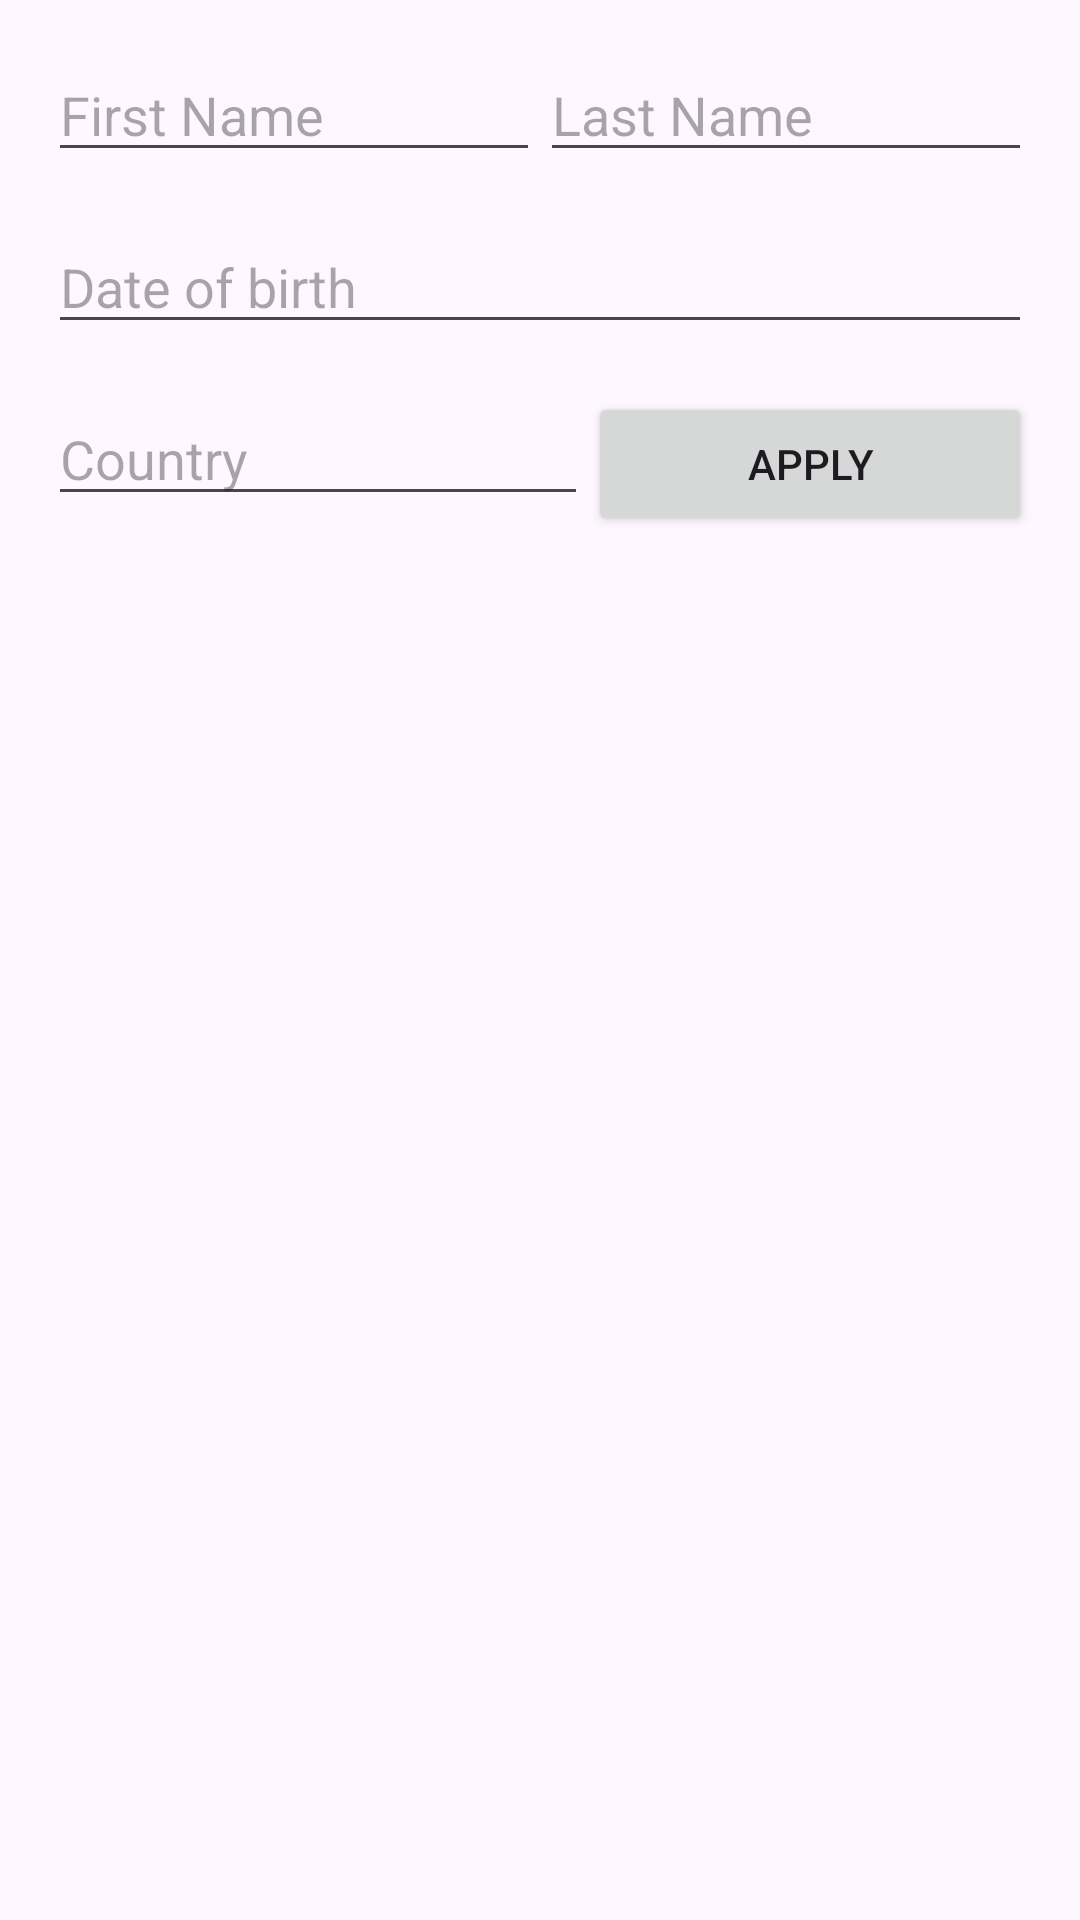

This screen was rendered from an Android layout file. Write that file and the resources it references.
<!-- AndroidManifest.xml: application theme Theme.Practial -->
<!-- res/layout/constrant.xml -->
<?xml version="1.0" encoding="utf-8"?>
<androidx.constraintlayout.widget.ConstraintLayout xmlns:android="http://schemas.android.com/apk/res/android"
    xmlns:app="http://schemas.android.com/apk/res-auto"
    xmlns:tools="http://schemas.android.com/tools"
    android:layout_width="match_parent"
    android:layout_height="match_parent"
    android:padding="16dp"
    tools:context=".MainActivity">

    <LinearLayout
        android:id="@+id/name_container"
        android:layout_width="0dp"
        android:layout_height="wrap_content"
        android:orientation="horizontal"
        app:layout_constraintWidth_percent="1.0"
        app:layout_constraintTop_toTopOf="parent"
        app:layout_constraintStart_toStartOf="parent">

        <EditText
            android:layout_width="0dp"
            android:layout_height="wrap_content"
            android:layout_weight="1"
            android:hint="First Name"/>

        <EditText
            android:layout_width="0dp"
            android:layout_height="wrap_content"
            android:layout_weight="1"
            android:hint="Last Name"/>

    </LinearLayout>

    <EditText
        android:id="@+id/dob"
        android:layout_width="0dp"
        android:layout_height="wrap_content"
        android:hint="Date of birth"
        app:layout_constraintTop_toBottomOf="@id/name_container"
        app:layout_constraintWidth_percent="1.0"
        app:layout_constraintStart_toStartOf="parent"
        app:layout_constraintEnd_toEndOf="parent"
        android:layout_marginTop="16dp"/>

    <LinearLayout
        android:id="@+id/country_apply_container"
        android:layout_width="0dp"
        android:layout_height="wrap_content"
        android:orientation="horizontal"
        app:layout_constraintTop_toBottomOf="@id/dob"
        app:layout_constraintWidth_percent="1.0"
        app:layout_constraintStart_toStartOf="parent"
        app:layout_constraintEnd_toEndOf="parent"
        android:layout_marginTop="16dp">

        <EditText
            android:layout_width="0dp"
            android:layout_height="wrap_content"
            android:layout_weight="3"
            android:hint="Country"/>

        <Button
            android:layout_width="wrap_content"
            android:layout_height="wrap_content"
            android:layout_weight="1"
            android:text="Apply"/>
    </LinearLayout>

</androidx.constraintlayout.widget.ConstraintLayout>
<!-- resources referenced by this layout -->
<resources>
  <style name="Theme.Practial" parent="Base.Theme.Practial" />
  <style name="Base.Theme.Practial" parent="Theme.Material3.DayNight.NoActionBar">
          
          
      </style>
</resources>
